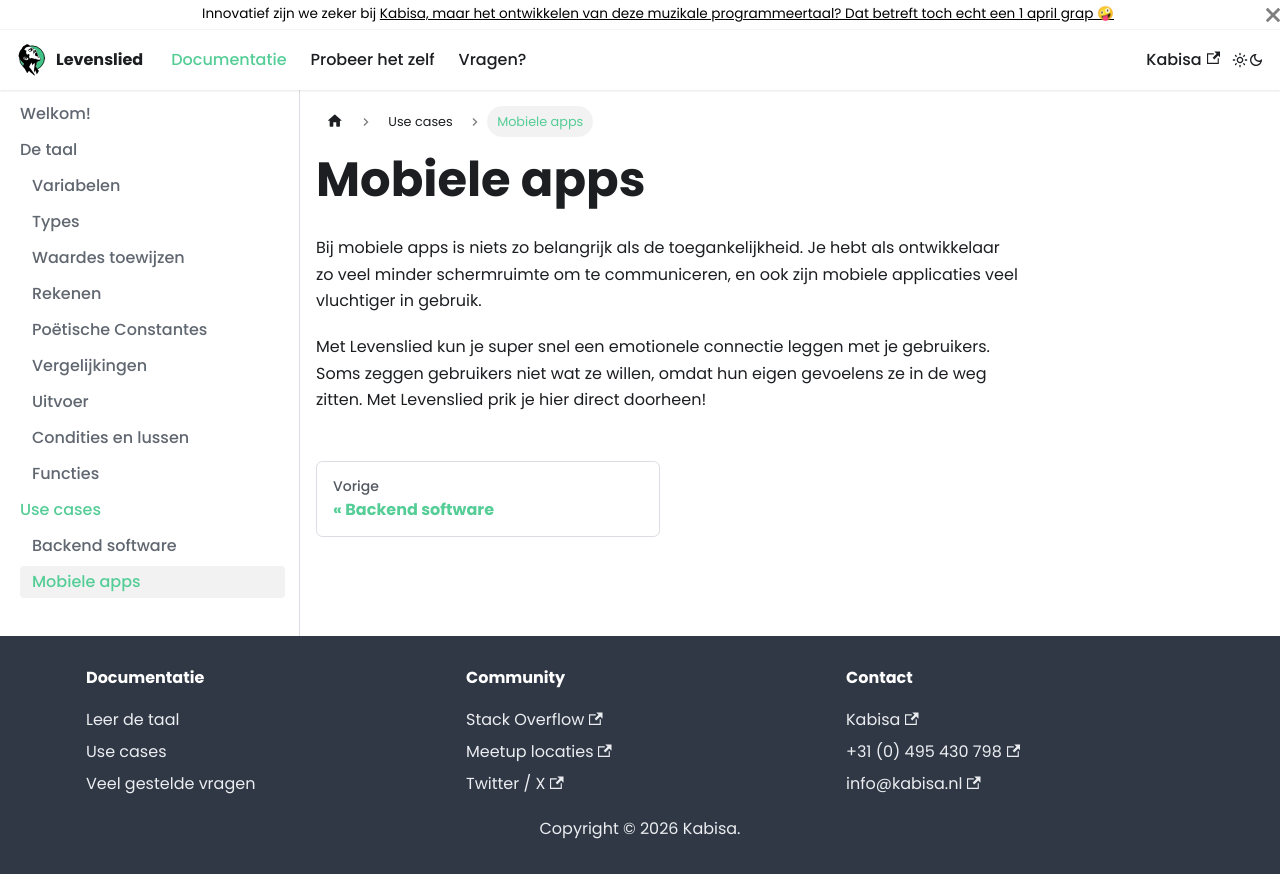

repository: matthijsgroen/YodelaIT · page: docs/use-cases/mobiele-apps/index.html · generator: docusaurus

# Mobiele apps

Bij mobiele apps is niets zo belangrijk als de toegankelijkheid. Je hebt als ontwikkelaar zo veel minder schermruimte om te communiceren, en ook zijn mobiele applicaties veel vluchtiger in gebruik.

Met Levenslied kun je super snel een emotionele connectie leggen met je gebruikers. Soms zeggen gebruikers niet wat ze willen, omdat hun eigen gevoelens ze in de weg zitten. Met Levenslied prik je hier direct doorheen!
